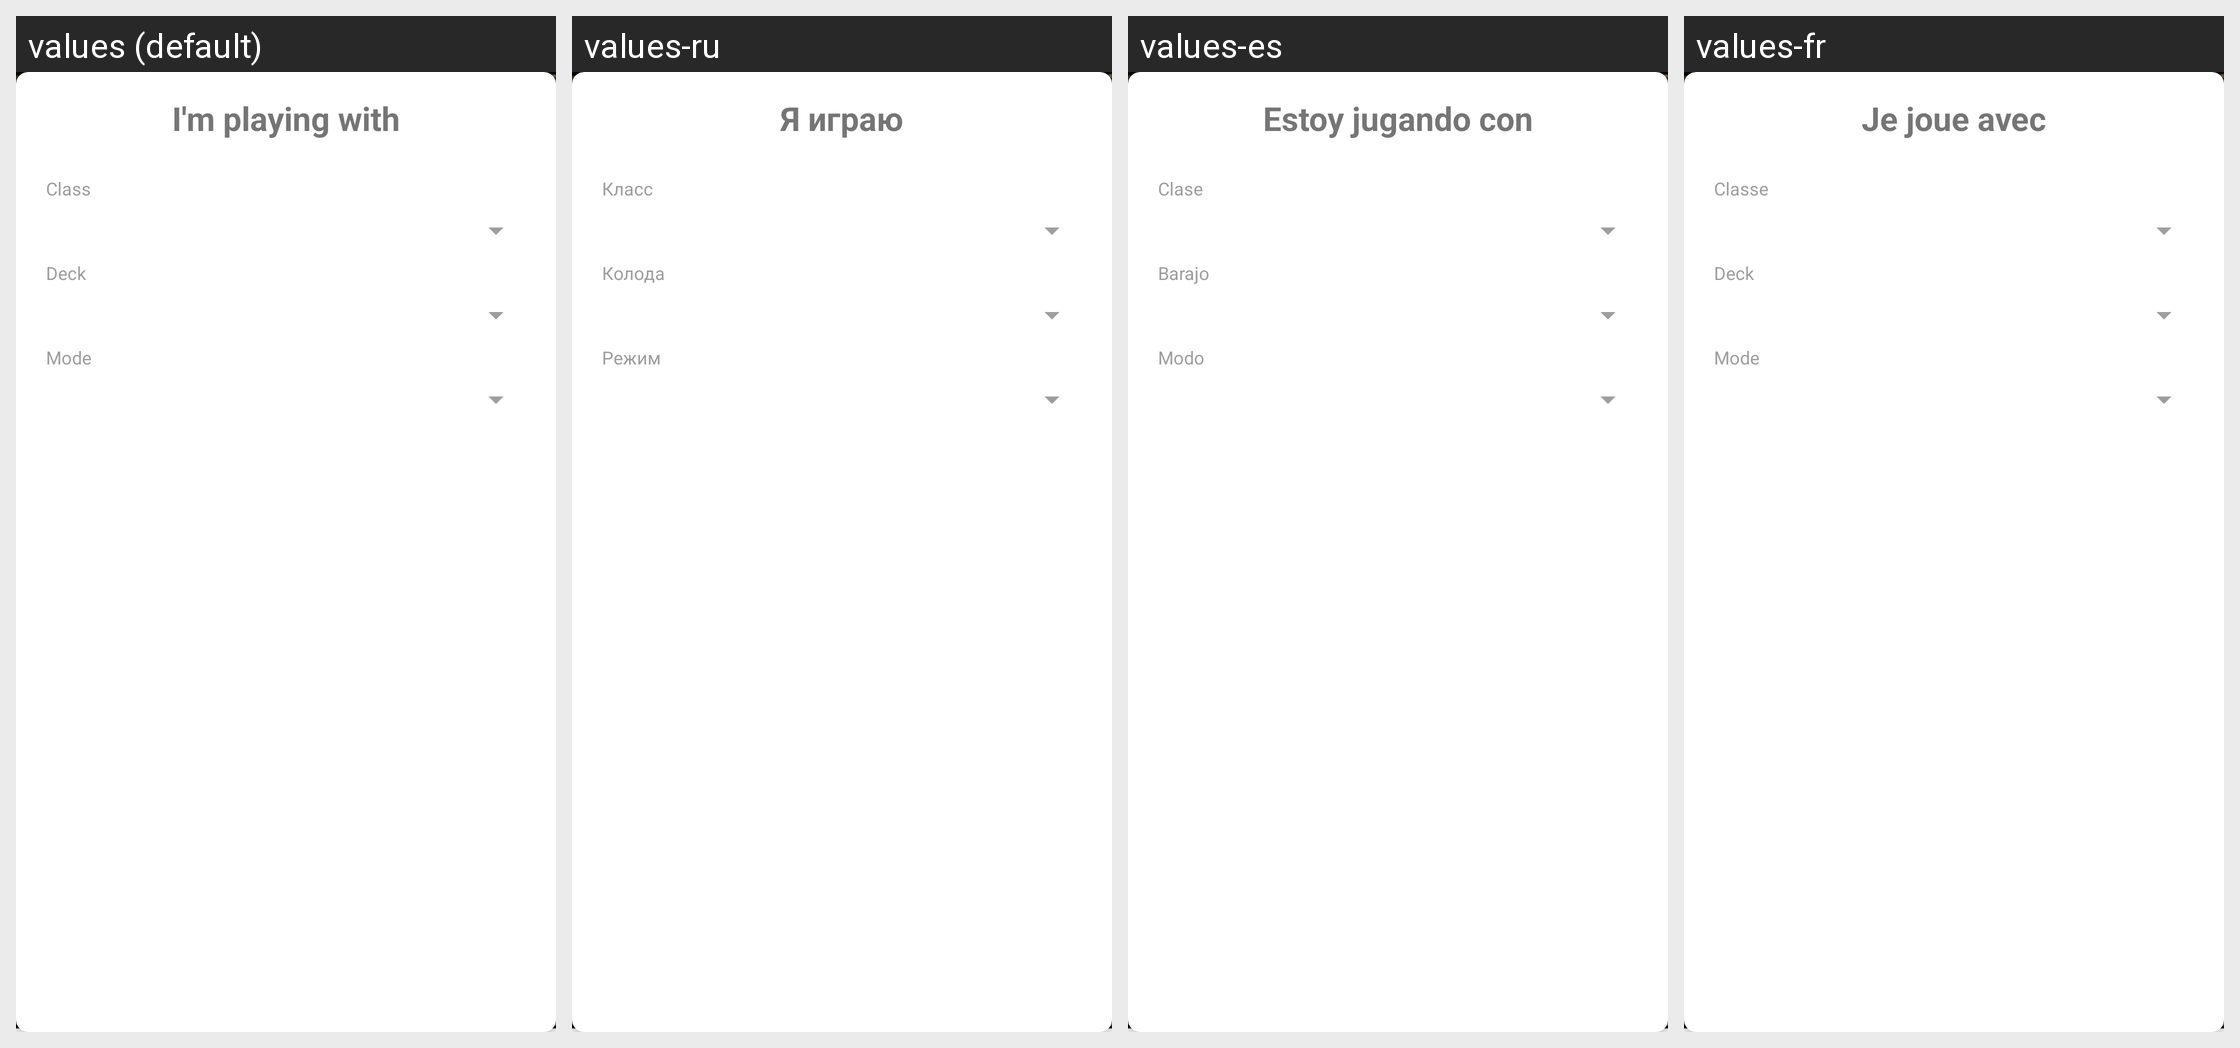

The same Android screen rendered under several of its app's locales, left to right. List the strings drawn on it with the default value and each locale's translation.
Android screen res/layout/dialog_new_match.xml rendered under 4 locales, left to right: values (default), values-ru, values-es, values-fr. Device: Nexus 5 (rendered at 1080×1920; each locale shown at half size, 540×960, under a caption strip naming it); theme AppTheme.
Other locales in the repository, not shown: values-de, values-it, values-pt.
Strings drawn on this screen, with the default value and each locale's value (text and hints the layout hard-codes, and strings that could not be matched under every locale, appear in the picture but are not listed):

new_match_dialog_title
  values: I'm playing with
  values-ru: Я играю
  values-es: Estoy jugando con
  values-fr: Je joue avec

new_match_dialog_class_label
  values: Class
  values-ru: Класс
  values-es: Clase
  values-fr: Classe

new_match_dialog_deck_label
  values: Deck
  values-ru: Колода
  values-es: Barajo
  values-fr: Deck

new_match_dialog_mode_label
  values: Mode
  values-ru: Режим
  values-es: Modo
  values-fr: Mode
